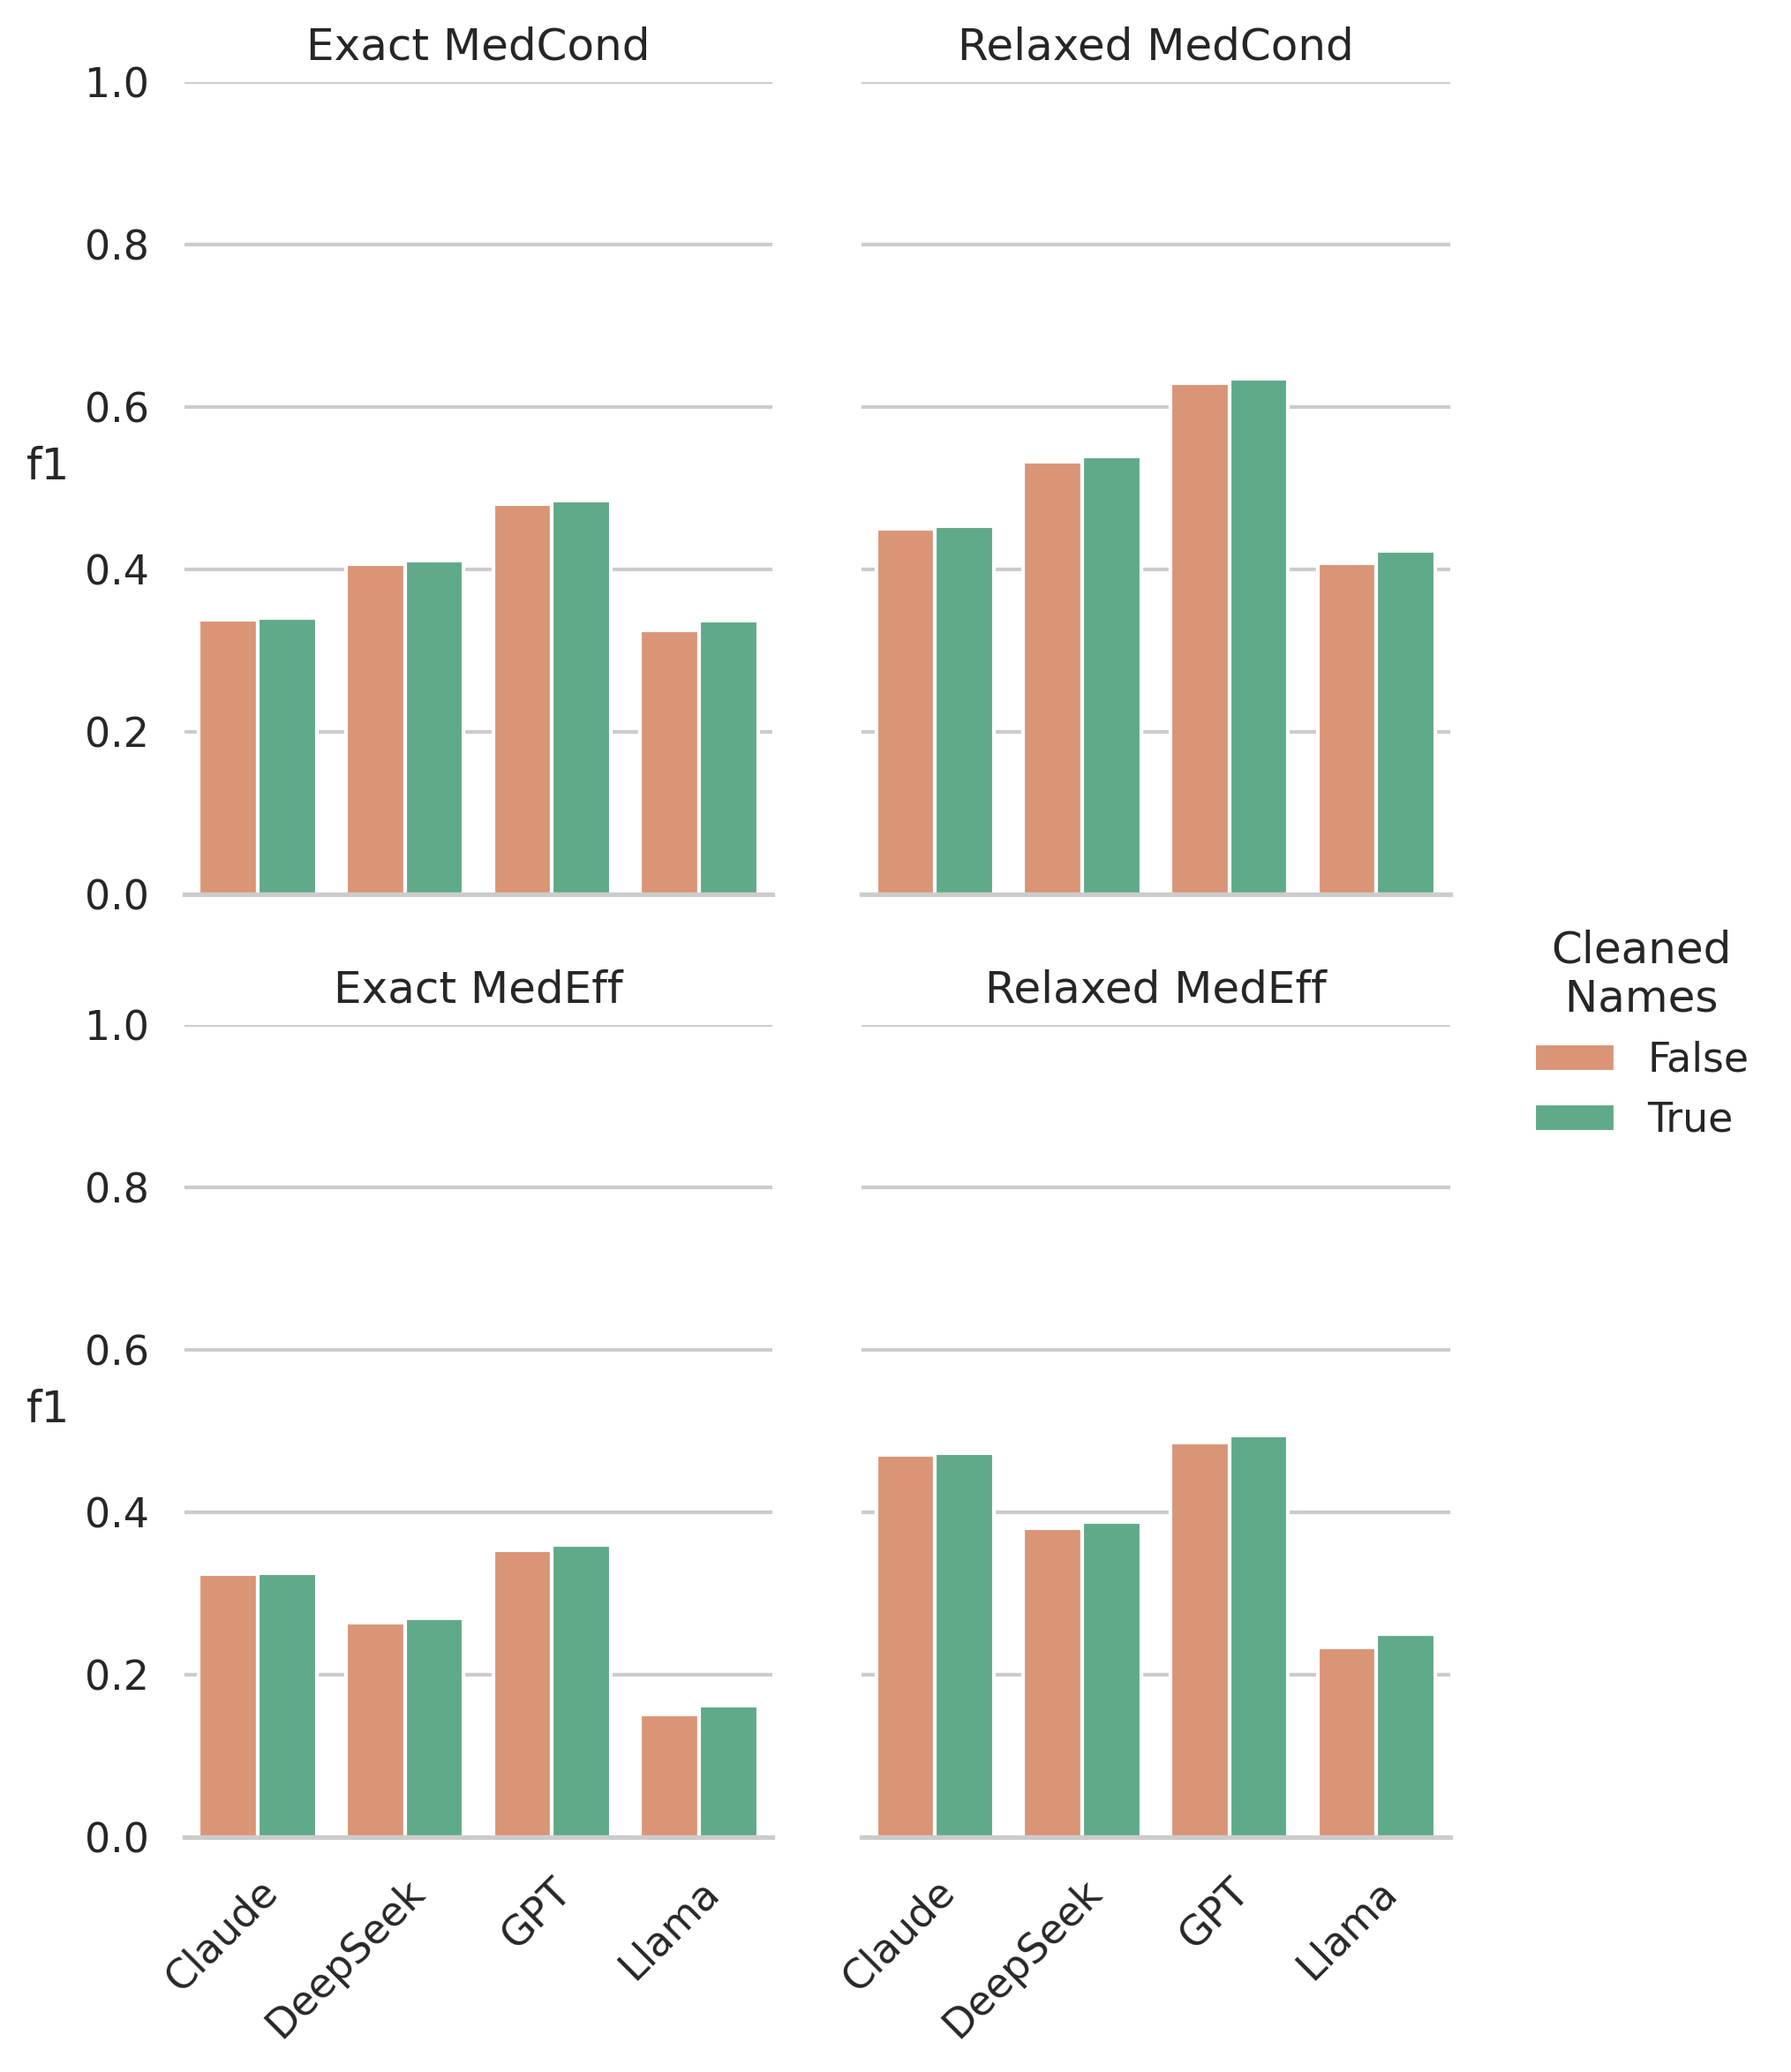

Source data for this figure (header and first rows):
, f1, class, Model, NS
44, 0.3377, Exact MedCond, Claude, False
45, 0.4502, Relaxed MedCond, Claude, False
46, 0.3234, Exact MedEff, Claude, False
47, 0.4705, Relaxed MedEff, Claude, False
62, 0.34, Exact MedCond, Claude, True
63, 0.4534, Relaxed MedCond, Claude, True
64, 0.3249, Exact MedEff, Claude, True
65, 0.4723, Relaxed MedEff, Claude, True
26, 0.407, Exact MedCond, DeepSeek, False
27, 0.533, Relaxed MedCond, DeepSeek, False
28, 0.2642, Exact MedEff, DeepSeek, False
29, 0.3806, Relaxed MedEff, DeepSeek, False
14, 0.4107, Exact MedCond, DeepSeek, True
15, 0.539, Relaxed MedCond, DeepSeek, True
16, 0.2689, Exact MedEff, DeepSeek, True
17, 0.3884, Relaxed MedEff, DeepSeek, True
74, 0.4804, Exact MedCond, GPT, False
75, 0.6288, Relaxed MedCond, GPT, False
76, 0.3534, Exact MedEff, GPT, False
77, 0.4858, Relaxed MedEff, GPT, False
80, 0.4842, Exact MedCond, GPT, True
81, 0.6346, Relaxed MedCond, GPT, True
82, 0.3591, Exact MedEff, GPT, True
83, 0.4941, Relaxed MedEff, GPT, True
20, 0.325, Exact MedCond, Llama, False
21, 0.4074, Relaxed MedCond, Llama, False
22, 0.151, Exact MedEff, Llama, False
23, 0.234, Relaxed MedEff, Llama, False
32, 0.3374, Exact MedCond, Llama, True
33, 0.4233, Relaxed MedCond, Llama, True
34, 0.1613, Exact MedEff, Llama, True
35, 0.2501, Relaxed MedEff, Llama, True
